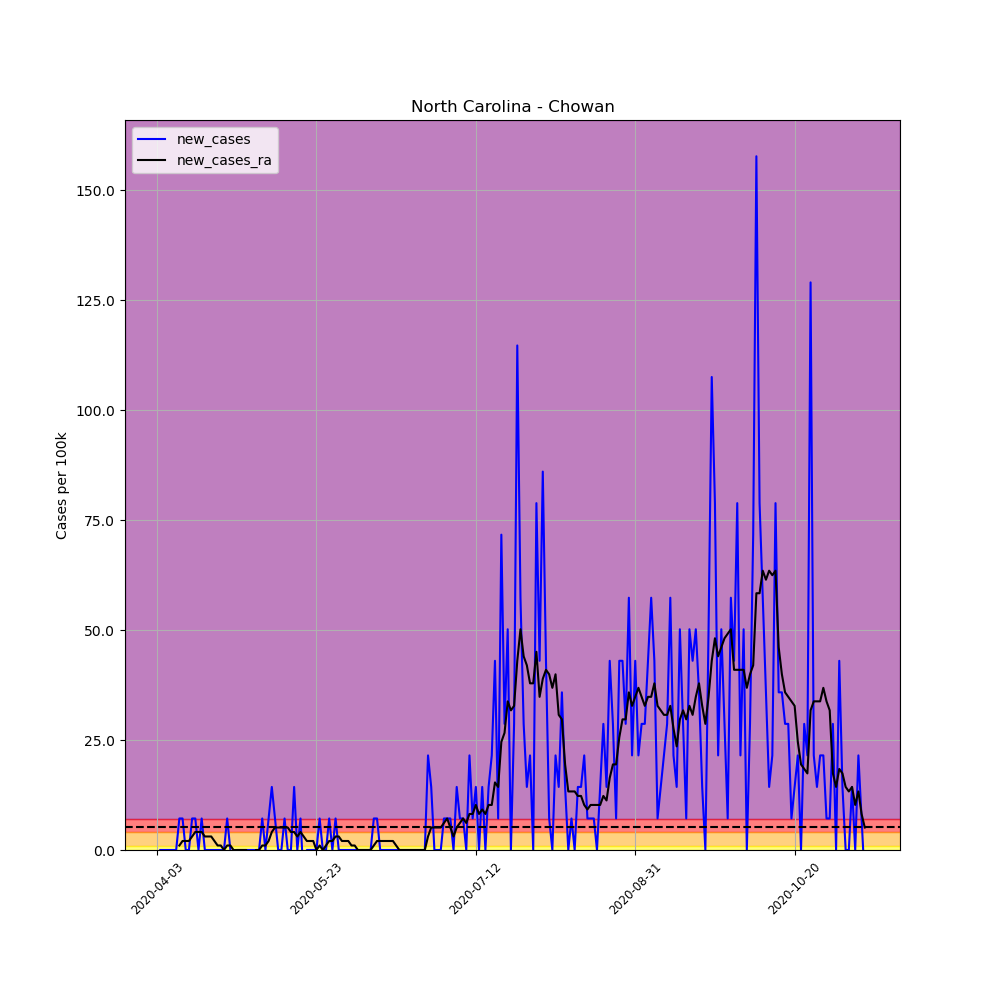

The file beside this chart, header and first rows:
, date, county, state, fips, cases, deaths, COUNTY, STNAME, CTYNAME, POPESTIMATE2019, per_100k, per_100k_ra, new_cases, new_cases_ra
539282, 2020-04-03, Chowan, North Carolina, 37041, 1, 0, 41, North Carolina, Chowan, 13943, 7.172, , , 
539283, 2020-04-04, Chowan, North Carolina, 37041, 1, 0, 41, North Carolina, Chowan, 13943, 7.172, , 0.0, 
539284, 2020-04-05, Chowan, North Carolina, 37041, 1, 0, 41, North Carolina, Chowan, 13943, 7.172, , 0.0, 
539285, 2020-04-06, Chowan, North Carolina, 37041, 1, 0, 41, North Carolina, Chowan, 13943, 7.172, , 0.0, 
539286, 2020-04-07, Chowan, North Carolina, 37041, 1, 0, 41, North Carolina, Chowan, 13943, 7.172, , 0.0, 
539287, 2020-04-08, Chowan, North Carolina, 37041, 1, 0, 41, North Carolina, Chowan, 13943, 7.172, , 0.0, 
539288, 2020-04-09, Chowan, North Carolina, 37041, 1, 0, 41, North Carolina, Chowan, 13943, 7.172, 7.172, 0.0, 
539289, 2020-04-10, Chowan, North Carolina, 37041, 2, 0, 41, North Carolina, Chowan, 13943, 14.34, 8.197, 7.172, 1.025
539290, 2020-04-11, Chowan, North Carolina, 37041, 3, 0, 41, North Carolina, Chowan, 13943, 21.52, 10.25, 7.172, 2.049
539291, 2020-04-12, Chowan, North Carolina, 37041, 3, 0, 41, North Carolina, Chowan, 13943, 21.52, 12.29, 0.0, 2.049
539292, 2020-04-13, Chowan, North Carolina, 37041, 3, 0, 41, North Carolina, Chowan, 13943, 21.52, 14.34, 0.0, 2.049
539293, 2020-04-14, Chowan, North Carolina, 37041, 4, 0, 41, North Carolina, Chowan, 13943, 28.69, 17.42, 7.172, 3.074
539294, 2020-04-15, Chowan, North Carolina, 37041, 5, 0, 41, North Carolina, Chowan, 13943, 35.86, 21.52, 7.172, 4.098
539295, 2020-04-16, Chowan, North Carolina, 37041, 5, 0, 41, North Carolina, Chowan, 13943, 35.86, 25.61, 0.0, 4.098
539296, 2020-04-17, Chowan, North Carolina, 37041, 6, 0, 41, North Carolina, Chowan, 13943, 43.03, 29.71, 7.172, 4.098
539297, 2020-04-18, Chowan, North Carolina, 37041, 6, 0, 41, North Carolina, Chowan, 13943, 43.03, 32.79, 0.0, 3.074
539298, 2020-04-19, Chowan, North Carolina, 37041, 6, 0, 41, North Carolina, Chowan, 13943, 43.03, 35.86, 0.0, 3.074
539299, 2020-04-20, Chowan, North Carolina, 37041, 6, 0, 41, North Carolina, Chowan, 13943, 43.03, 38.93, 0.0, 3.074
539300, 2020-04-21, Chowan, North Carolina, 37041, 6, 0, 41, North Carolina, Chowan, 13943, 43.03, 40.98, 0.0, 2.049
539301, 2020-04-22, Chowan, North Carolina, 37041, 6, 0, 41, North Carolina, Chowan, 13943, 43.03, 42.01, 0.0, 1.025
539302, 2020-04-23, Chowan, North Carolina, 37041, 6, 0, 41, North Carolina, Chowan, 13943, 43.03, 43.03, 0.0, 1.025
539303, 2020-04-24, Chowan, North Carolina, 37041, 6, 0, 41, North Carolina, Chowan, 13943, 43.03, 43.03, 0.0, 0.0
539304, 2020-04-25, Chowan, North Carolina, 37041, 7, 0, 41, North Carolina, Chowan, 13943, 50.2, 44.06, 7.172, 1.025
539305, 2020-04-26, Chowan, North Carolina, 37041, 7, 0, 41, North Carolina, Chowan, 13943, 50.2, 45.08, 0.0, 1.025
539306, 2020-04-27, Chowan, North Carolina, 37041, 6, 0, 41, North Carolina, Chowan, 13943, 43.03, 45.08, -7.172, -5.075305255429287e-16
539307, 2020-04-28, Chowan, North Carolina, 37041, 6, 0, 41, North Carolina, Chowan, 13943, 43.03, 45.08, 0.0, -5.075305255429287e-16
539308, 2020-04-29, Chowan, North Carolina, 37041, 6, 0, 41, North Carolina, Chowan, 13943, 43.03, 45.08, 0.0, -5.075305255429287e-16
539309, 2020-04-30, Chowan, North Carolina, 37041, 6, 0, 41, North Carolina, Chowan, 13943, 43.03, 45.08, 0.0, -5.075305255429287e-16
539310, 2020-05-01, Chowan, North Carolina, 37041, 6, 0, 41, North Carolina, Chowan, 13943, 43.03, 45.08, 0.0, -5.075305255429287e-16
539311, 2020-05-02, Chowan, North Carolina, 37041, 6, 0, 41, North Carolina, Chowan, 13943, 43.03, 44.06, 0.0, -1.025
539312, 2020-05-03, Chowan, North Carolina, 37041, 6, 0, 41, North Carolina, Chowan, 13943, 43.03, 43.03, 0.0, -1.025
539313, 2020-05-04, Chowan, North Carolina, 37041, 6, 0, 41, North Carolina, Chowan, 13943, 43.03, 43.03, 0.0, 0.0
539314, 2020-05-05, Chowan, North Carolina, 37041, 6, 0, 41, North Carolina, Chowan, 13943, 43.03, 43.03, 0.0, 0.0
539315, 2020-05-06, Chowan, North Carolina, 37041, 7, 0, 41, North Carolina, Chowan, 13943, 50.2, 44.06, 7.172, 1.025
539316, 2020-05-07, Chowan, North Carolina, 37041, 7, 0, 41, North Carolina, Chowan, 13943, 50.2, 45.08, 0.0, 1.025
539317, 2020-05-08, Chowan, North Carolina, 37041, 8, 0, 41, North Carolina, Chowan, 13943, 57.38, 47.13, 7.172, 2.049
539318, 2020-05-09, Chowan, North Carolina, 37041, 10, 0, 41, North Carolina, Chowan, 13943, 71.72, 51.23, 14.34, 4.098
539319, 2020-05-10, Chowan, North Carolina, 37041, 11, 0, 41, North Carolina, Chowan, 13943, 78.89, 56.35, 7.172, 5.123
539320, 2020-05-11, Chowan, North Carolina, 37041, 11, 0, 41, North Carolina, Chowan, 13943, 78.89, 61.47, 0.0, 5.123
539321, 2020-05-12, Chowan, North Carolina, 37041, 11, 0, 41, North Carolina, Chowan, 13943, 78.89, 66.6, 0.0, 5.123
539322, 2020-05-13, Chowan, North Carolina, 37041, 12, 0, 41, North Carolina, Chowan, 13943, 86.06, 71.72, 7.172, 5.123
539323, 2020-05-14, Chowan, North Carolina, 37041, 12, 0, 41, North Carolina, Chowan, 13943, 86.06, 76.84, 0.0, 5.123
539324, 2020-05-15, Chowan, North Carolina, 37041, 12, 0, 41, North Carolina, Chowan, 13943, 86.06, 80.94, 0.0, 4.098
539325, 2020-05-16, Chowan, North Carolina, 37041, 14, 0, 41, North Carolina, Chowan, 13943, 100.4, 85.04, 14.34, 4.098
539326, 2020-05-17, Chowan, North Carolina, 37041, 14, 0, 41, North Carolina, Chowan, 13943, 100.4, 88.11, 0.0, 3.074
539327, 2020-05-18, Chowan, North Carolina, 37041, 15, 0, 41, North Carolina, Chowan, 13943, 107.6, 92.21, 7.172, 4.098
539328, 2020-05-19, Chowan, North Carolina, 37041, 14, 0, 41, North Carolina, Chowan, 13943, 100.4, 95.29, -7.172, 3.074
539329, 2020-05-20, Chowan, North Carolina, 37041, 14, 0, 41, North Carolina, Chowan, 13943, 100.4, 97.34, 0.0, 2.049
539330, 2020-05-21, Chowan, North Carolina, 37041, 14, 0, 41, North Carolina, Chowan, 13943, 100.4, 99.38, 0.0, 2.049
539331, 2020-05-22, Chowan, North Carolina, 37041, 14, 0, 41, North Carolina, Chowan, 13943, 100.4, 101.4, 0.0, 2.049
539332, 2020-05-23, Chowan, North Carolina, 37041, 14, 0, 41, North Carolina, Chowan, 13943, 100.4, 101.4, 0.0, 0.0
539333, 2020-05-24, Chowan, North Carolina, 37041, 15, 0, 41, North Carolina, Chowan, 13943, 107.6, 102.5, 7.172, 1.025
539334, 2020-05-25, Chowan, North Carolina, 37041, 15, 0, 41, North Carolina, Chowan, 13943, 107.6, 102.5, 0.0, 0.0
539335, 2020-05-26, Chowan, North Carolina, 37041, 15, 0, 41, North Carolina, Chowan, 13943, 107.6, 103.5, 0.0, 1.025
539336, 2020-05-27, Chowan, North Carolina, 37041, 16, 0, 41, North Carolina, Chowan, 13943, 114.8, 105.5, 7.172, 2.049
539337, 2020-05-28, Chowan, North Carolina, 37041, 16, 0, 41, North Carolina, Chowan, 13943, 114.8, 107.6, 0.0, 2.049
539338, 2020-05-29, Chowan, North Carolina, 37041, 17, 0, 41, North Carolina, Chowan, 13943, 121.9, 110.7, 7.172, 3.074
539339, 2020-05-30, Chowan, North Carolina, 37041, 17, 0, 41, North Carolina, Chowan, 13943, 121.9, 113.7, 0.0, 3.074
539340, 2020-05-31, Chowan, North Carolina, 37041, 17, 0, 41, North Carolina, Chowan, 13943, 121.9, 115.8, 0.0, 2.049
539341, 2020-06-01, Chowan, North Carolina, 37041, 17, 0, 41, North Carolina, Chowan, 13943, 121.9, 117.8, 0.0, 2.049
... 163 more rows
